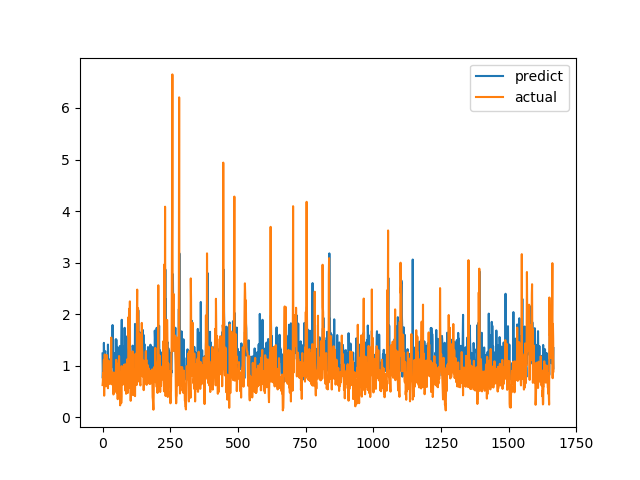

Values plotted in this chart, from the file beside it:
predict, actual
1.236, 0.6238
0.7572, 0.6915
0.931, 0.8558
0.9497, 0.7094
1.115, 1.015
1.443, 1.116
1.137, 0.4183
0.9554, 1.002
1.197, 1.219
1.251, 1.143
1.281, 0.6528
1.144, 0.6747
0.8932, 0.601
0.9649, 0.6695
0.7606, 0.6538
0.8418, 0.7814
0.8366, 1.206
0.9044, 0.8469
0.772, 0.8286
0.957, 0.6482
1.41, 0.5624
1.158, 0.7183
0.8299, 1.1
0.989, 0.9542
0.8656, 0.729
1.029, 0.6694
0.8945, 0.8631
0.7543, 0.6465
1.125, 0.8223
0.765, 0.9236
0.9199, 0.8301
0.9049, 1.067
0.8623, 1.546
1.065, 0.6827
0.976, 0.6386
1.093, 0.6464
1.352, 0.6881
1.789, 0.7274
1.344, 0.65
1.109, 0.8694
1.126, 0.4409
1.048, 0.4519
0.7827, 0.7575
0.9054, 0.4952
1.24, 0.6851
0.9976, 0.7244
0.9203, 0.8654
0.8824, 0.74
1.133, 0.8071
1.512, 0.8204
1.173, 1.114
1.506, 1.109
1.174, 0.4751
1.363, 1.039
1.033, 0.9458
0.886, 0.7878
0.9335, 0.3505
1.349, 0.9368
0.7739, 0.9868
0.7477, 0.647
... 1,607 more rows
